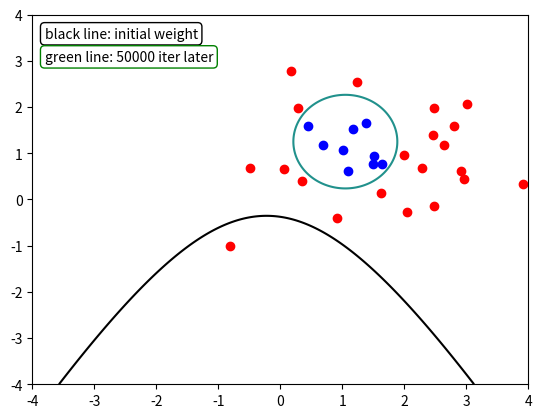

Source code (Python):
import numpy as np
import matplotlib.pyplot as plt

N=30
np.random.seed(0)
X = np.random.randn(2,N)
y = np.sign(X[0 ,:]**2+X[1 ,:]**2 -0.7)
theta = 0.5
c, s = np.cos(theta), np.sin(theta)
X = np.array ([[c, -s], [s, c]])@X
X = X + np.array ([[1] ,[1]])

## initialize weight
Theta = np.random.randn(5)

## make new data
X_kernel = []

for p in X.T:
    row = [1]
    row += [p[0],p[0]**2,p[1],p[1]**2]
    X_kernel.append(row)

X_kernel = np.array(X_kernel)

## draw initial bound
xx = np.linspace(-4, 4, 1024)
yy = np.linspace(-4, 4, 1024)
xx , yy = np.meshgrid(xx , yy)
w = Theta[:]
Z = w[0] + (w[1] * xx + w[2] * xx**2) + (w[3] * yy + w[4] * yy**2)
plt.contour(xx , yy , Z, 0, colors='k',)


## SGD with SVM
def calculate_loss(x,y,theta):
    return np.average(np.max( 1-y*(x@theta) , 0)) + lamb*np.sum(theta**2)

max_iter = 50000
lr = 0.01
lamb = 0.0001

## store loss each iteration
loss = []


## training
for i in range(max_iter):
    # choose random 1 data
    index = np.random.randint(0,N-1)

    # just temporary instance
    val = y[index]*X_kernel[index]@Theta

    if val >=1 : gradient = 0
    else: gradient = -y[index]*X_kernel[index]
    
    # regularization part
    gradient += 2*lamb*Theta

    loss.append(calculate_loss(X_kernel,y,Theta))
    Theta -= lr*gradient

w = Theta[:]
Z = w[0] + (w[1] * xx + w[2] * xx**2) + (w[3] * yy + w[4] * yy**2)
plt.contour(xx , yy , Z, 0, )

# plot the points
plt.scatter(X[0][y>0], X[1][y>0], c='r')
plt.scatter(X[0][y<0], X[1][y<0], c='b')

box1 = {'boxstyle': 'round',
        'ec': (0, 0, 0),
        'fc': (1, 1, 1)}
box2 = {'boxstyle': 'round',
        'ec': (0, 0.5, 0),
        'fc': (1, 1, 1)}

plt.text(-3.8,3.5, 'black line: initial weight', bbox=box1)
plt.text(-3.8,3, f'green line: {max_iter} iter later', bbox=box2)

plt.savefig('p3_visualization.png')
plt.show()